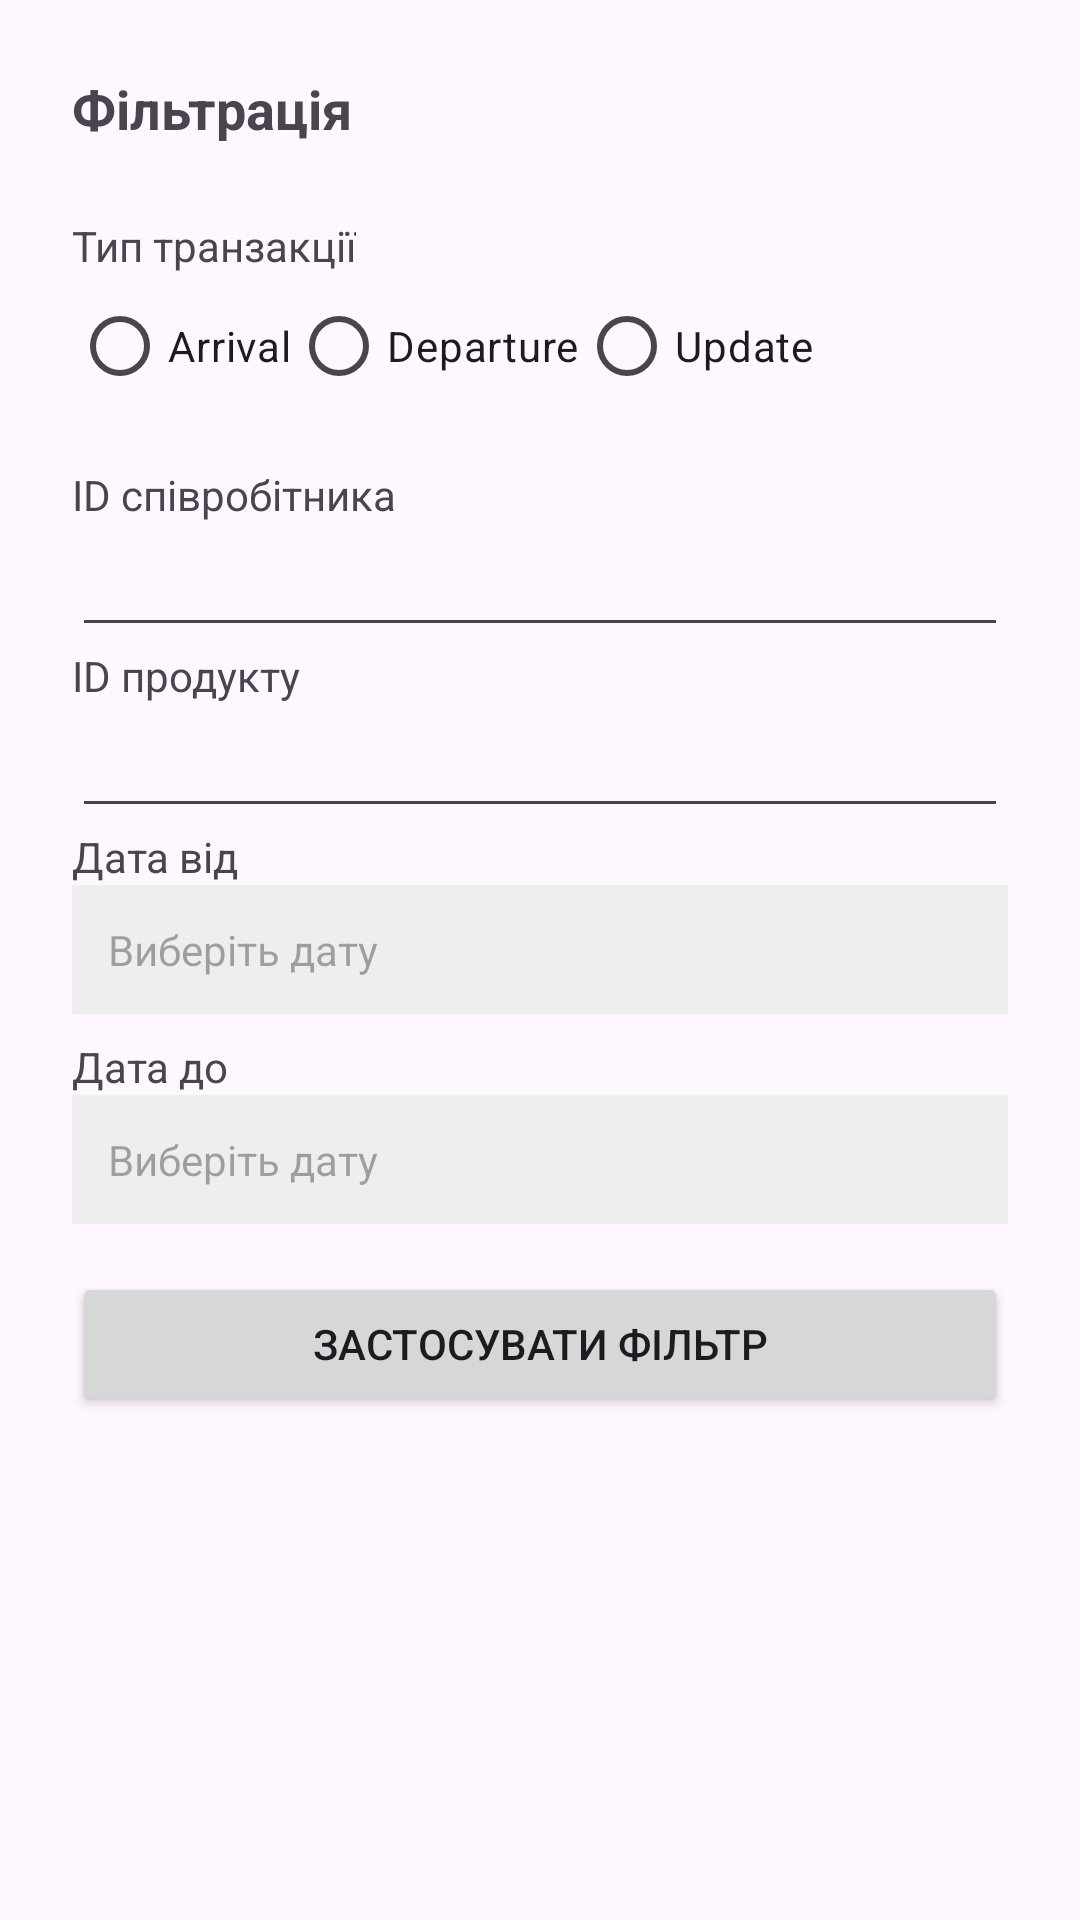

Reconstruct the res/layout file that produces this screen, plus the resources it refers to.
<!-- AndroidManifest.xml: application theme Theme.SmartInvent -->
<!-- res/layout/dialog_admin_transaction_filter.xml -->
<?xml version="1.0" encoding="utf-8"?>
<ScrollView
        xmlns:android="http://schemas.android.com/apk/res/android"
        android:layout_width="match_parent"
        android:layout_height="wrap_content">

    <LinearLayout
            android:layout_width="match_parent"
            android:layout_height="wrap_content"
            android:orientation="vertical"
            android:padding="24dp">

        <TextView
                android:layout_width="wrap_content"
                android:layout_height="wrap_content"
                android:text="Фільтрація"
                android:textSize="18sp"
                android:textStyle="bold"
                android:layout_marginBottom="16dp" />

        <TextView
                android:layout_width="wrap_content"
                android:layout_height="wrap_content"
                android:text="Тип транзакції"
                android:layout_marginTop="8dp" />

        <RadioGroup
                android:id="@+id/transactionTypeGroup"
                android:layout_width="match_parent"
                android:layout_height="wrap_content"
                android:orientation="horizontal"
                android:layout_marginBottom="16dp">

            <RadioButton
                    android:id="@+id/radioArrival"
                    android:layout_width="wrap_content"
                    android:layout_height="wrap_content"
                    android:text="Arrival" />

            <RadioButton
                    android:id="@+id/radioDeparture"
                    android:layout_width="wrap_content"
                    android:layout_height="wrap_content"
                    android:text="Departure" />

            <RadioButton
                    android:id="@+id/radioUpdate"
                    android:layout_width="wrap_content"
                    android:layout_height="wrap_content"
                    android:text="Update" />
        </RadioGroup>

        <TextView
                android:layout_width="wrap_content"
                android:layout_height="wrap_content"
                android:text="ID співробітника" />

        <EditText
                android:id="@+id/employeeWorkIdInput"
                android:layout_width="match_parent"
                android:layout_height="wrap_content"
                android:inputType="number" />

        <TextView
                android:layout_width="wrap_content"
                android:layout_height="wrap_content"
                android:text="ID продукту" />

        <EditText
                android:id="@+id/productWorkIdInput"
                android:layout_width="match_parent"
                android:layout_height="wrap_content"
                android:inputType="number" />

        <TextView
                android:layout_width="wrap_content"
                android:layout_height="wrap_content"
                android:text="Дата від" />

        <TextView
                android:id="@+id/fromDateText"
                android:layout_width="match_parent"
                android:layout_height="wrap_content"
                android:hint="Виберіть дату"
                android:padding="12dp"
                android:background="#EEEEEE"
                android:textColor="#000000"
                android:focusable="false"
                android:clickable="true"
                android:layout_marginBottom="8dp"/>

        <TextView
                android:layout_width="wrap_content"
                android:layout_height="wrap_content"
                android:text="Дата до" />

        <TextView
                android:id="@+id/toDateText"
                android:layout_width="match_parent"
                android:layout_height="wrap_content"
                android:hint="Виберіть дату"
                android:padding="12dp"
                android:background="#EEEEEE"
                android:textColor="#000000"
                android:focusable="false"
                android:clickable="true"
                android:layout_marginBottom="16dp"/>

        <Button
                android:id="@+id/applyFilterBtn"
                android:layout_width="match_parent"
                android:layout_height="wrap_content"
                android:text="Застосувати фільтр"/>
    </LinearLayout>
</ScrollView>
<!-- resources referenced by this layout -->
<resources>
  <style name="Theme.SmartInvent" parent="Base.Theme.SmartInvent" />
  <style name="Base.Theme.SmartInvent" parent="Theme.Material3.DayNight.NoActionBar">
          
          
      </style>
</resources>
